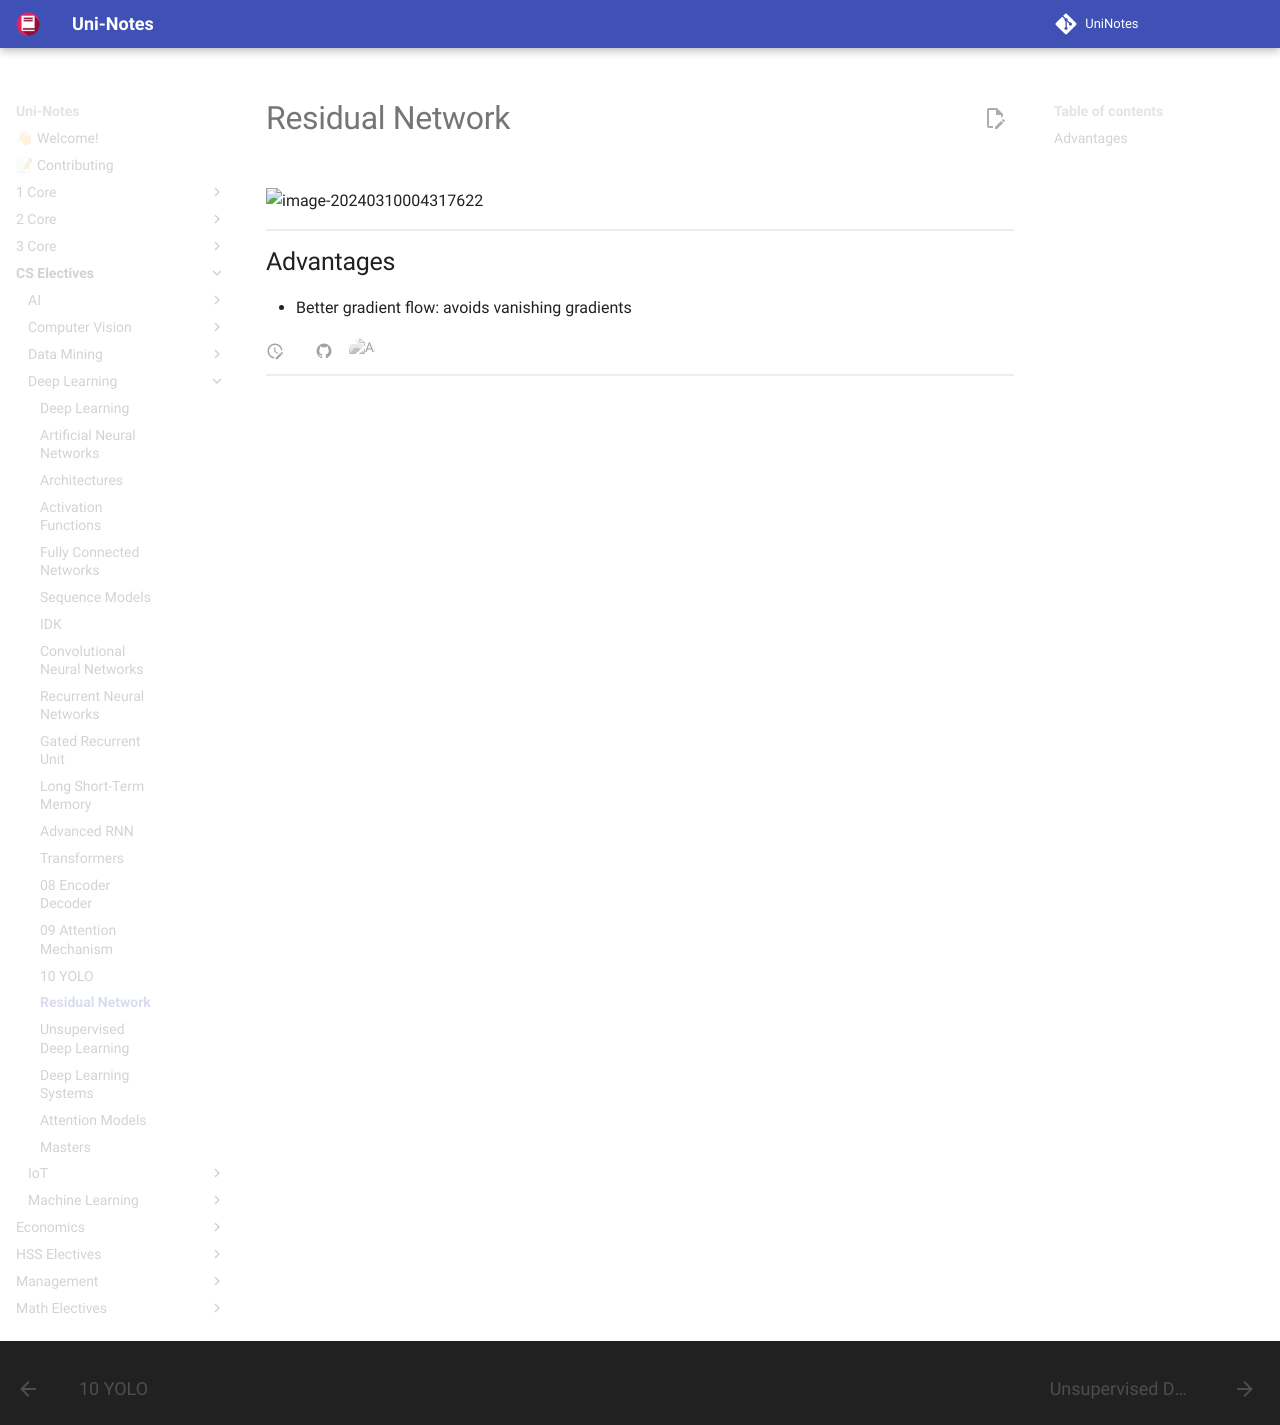

repository: uni-notes/uni-notes · page: CS_Electives/Deep_Learning/11_ResNet/index.html · generator: mkdocs

# Residual Network

$$
\hat y_{t+k} = y_t + \hat f_k(y_t)
$$

![image-20240310004317622](./assets/resnet.png){ loading=lazy }
## Advantages
- Better gradient flow: avoids vanishing gradients
